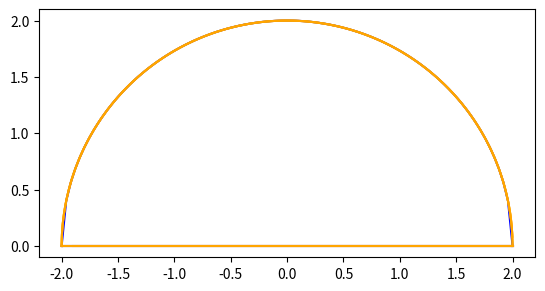

The script that saved this image:
import matplotlib.pyplot as plt
import numpy as np
import time


deltaArray = [0.1, 0.01, 0.001]
R = 2
analyticAns = 16 / 3


def f(x, y, dx, dy):
    return (x**2 + y**2) * dx + x * y * dy


def getAngle(delta):
    return 2 * np.arcsin(delta / (2 * R))


def getChord(alpha):
    return 2 * R * np.sin(alpha / 2)


def drawSemiCircle():   # рисую полуокружность
    x = np.linspace(-2, 2, 100)
    y = lambda x: np.sqrt(4 - x**2)
    plt.axes().set_aspect('equal')
    plt.plot(x, y(x), color="blue")
    plt.plot(x, [0]*100, color="blue")


def getCoords(alpha, delta):    # считаю координаты ломаной
    startCoord = (-2, 0)
    curveX = [startCoord[0]]
    curveY = [startCoord[1]]
    curAlpha = alpha
    alphas = [alpha]
    while curAlpha < np.pi:
        phi = (np.pi - curAlpha) / 2
        c = getChord(curAlpha)
        xStep = c * np.cos(phi)
        yStep = c * np.sin(phi)
        newX = startCoord[0] + xStep
        newY = startCoord[1] + yStep
        curAlpha += alpha
        curveX.append(newX)
        curveY.append(newY)
        alphas.append(curAlpha)
    startX = 2
    lineX = []
    lineY = []
    while startX >= -2:
        lineX.append(startX)
        lineY.append(0)
        startX -= delta

    drawLine(curveX, curveY)
    drawLine(lineX, lineY)

    startTime = time.time()

    ans2D = 0
    ans1D = 0
    for i in range(1, len(curveX)):
        ans2D += f(curveX[i], curveY[i], curveX[i] - curveX[i - 1], curveY[i] - curveY[i - 1])
    for i in range(1, len(lineX)):
        ans2D += f(lineX[i], lineY[i], lineX[i] - lineX[i - 1], lineY[i] - lineY[i - 1])

    dl = alpha * R
    for i in range(len(curveX)):
        l = alphas[i] * R
        ans1D += (4 * np.sin(np.pi - l / 2) - 4 * np.cos(np.pi - l / 2)**2 * np.sin(np.pi - l / 2)) * dl
    dl = delta
    for i in range(len(lineX)):
        l = 2 - lineX[i]
        ans1D += -(2 - l)**2 * dl
    print("Интегральная сумма по ломаной:")
    print("КИ-2: sum = ", ans2D, ", отклонение = ", abs(analyticAns - ans2D), sep="")
    print("КИ-1: sum = ", ans1D, ", отклонение = ", abs(analyticAns - ans1D), sep="")
    print("Время работы:", time.time() - startTime, "\n")


def drawLine(x, y):
    plt.plot(x, y, color="orange")


def checkIfInside(x, y):
    return x**2 + y**2 <= R**2


def getGridCoords(delta):
    x = []
    startX = -2
    while startX <= 2:
        x.append(startX)
        startX += delta
    y = []
    startY = 0
    while startY <= 2:
        y.append(startY)
        startY += delta
    # drawGrid(x, y)

    startTime = time.time()
    ans = 0
    ansMin = 0
    ansMax = 0
    for i in x:
        for j in y:
            center = (i + delta / 2, j + delta / 2)
            if checkIfInside(*center):
                ans += center[1] * delta**2
            leftUp = (i, j + delta)
            rightUp = (i + delta, j + delta)
            if checkIfInside(*leftUp) and checkIfInside(*rightUp):
                ansMin += center[1] * delta**2
            leftLow = (i, j)
            rightLow = (i + delta, j)
            if checkIfInside(*leftLow) or checkIfInside(*rightLow):
                ansMax += center[1] * delta**2
    print("Интегральная сумма по сетке:")
    print("Центры содержатся в D: sum = ", ans, ", отклонение = ", abs(analyticAns - ans), sep="")
    print("Квадрат полностью в D: sum = ", ansMin, ", отклонение = ", abs(analyticAns - ansMin), sep="")
    print("Квадрат частично в D: sum = ", ansMax, ", отклонение = ", abs(analyticAns - ansMax), sep="")
    print("Время работы:", time.time() - startTime, "\n")


def drawGrid(x, y):
    for elem in x:
        plt.plot([elem, elem], [0, 2], color="green", linewidth=0.5, linestyle="--")
    for elem in y:
        plt.plot([-2, 2], [elem, elem], color="green", linewidth=0.5, linestyle="--")


def main():
    drawSemiCircle()
    for delta in deltaArray:
        print("delta =", delta)
        getCoords(getAngle(delta), delta)
        getGridCoords(delta)
    plt.show()


if __name__ == '__main__':
    main()
